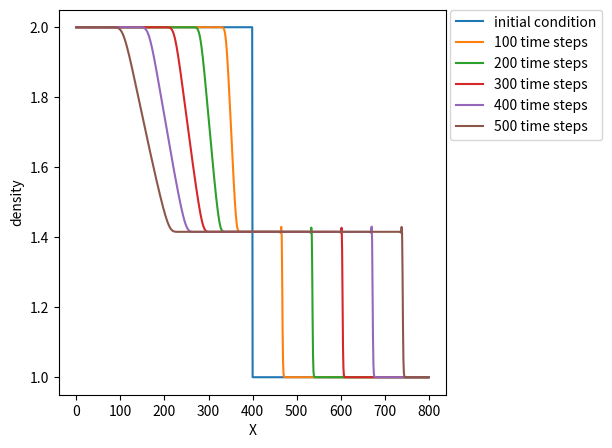

This figure's Python source:
import numpy as np
import matplotlib.pyplot as plt

L=800
nu=0.06
dt=1
nt=500
c=1
cs=1/np.sqrt(3)
nplot=100 #every nth step will be plotted


dx=c*dt
beta=1/(2*nu/(cs**2*dt)+1)
lattice=np.zeros([3,L])
f_eq=np.zeros([3,L])
rho=np.zeros(L)
u=np.zeros(L)

rho[:]=1.0
rho[:int(L/2)]=2.0
Ma=np.array(u[:]/cs)

def get_rho(rho, lattice):
    #calculate density for equilibrium calculation
    #rho is passed by reference
    #gets rho for whole lattice
    rho[:]=lattice[0,:]+lattice[1,:]+lattice[2,:]

def get_u(u, lattice, rho):
    #calculate velocity for equilibrium calculation
    #u is passed by reference
    #gets u for whole lattice
    u[:]=(lattice[2,:]-lattice[0,:])/rho[:]

def get_Ma(Ma, u, cs):
    #calculate Mach number for equilibrium calculation
    #Ma is passed by reference
    #gets Ma for whole lattice
    Ma[:]=u[:]/cs

def get_f_eq(f_eq,rho,u,cs,Ma):
    #calculate the equilibrium population
    #passes array f_eq by reference
    #equilibrium populations are calculated for whole lattice
    f_eq[0,:] = rho[:]/3 * ((-u[:]-cs**2)/(2*cs**2) + np.sqrt(1 + Ma[:] ** 2))
    f_eq[1,:] = 2/3*rho[:]*(2-np.sqrt(1+Ma[:]**2))
    f_eq[2,:] = rho[:]/3 * ((u[:]-cs**2)/(2*cs**2) + np.sqrt(1 + Ma[:] ** 2))

#initialise populations
get_f_eq(f_eq, rho, u, cs, Ma)
lattice[:,:]=f_eq[:,:]

#plot initial condition
f=plt.figure(figsize=(5,5))
plt.plot(rho, label='initial condition')

for t in range(nt):
    #advection step
    lattice[0,:]=np.roll(lattice[0,:],-1)
    lattice[2,:]=np.roll(lattice[2,:],1)

    #bounce back BC
    swap=lattice[2,0]
    lattice[2,0]=lattice[0,-1]
    lattice[0,-1]=swap

    #collision step
    #calculate new equilibrium
    get_rho(rho, lattice)
    get_u(u, lattice, rho)
    get_Ma(Ma, u, cs)
    get_f_eq(f_eq, rho, u, cs, Ma)
    #over relax populations
    lattice[:,:] = lattice[:,:] + 2*beta*(f_eq[:,:]-lattice[:,:])

    #plot from time to time
    if (t+1)%nplot==0:
        plt.plot(rho, label=str(t+1)+' time steps')

plt.legend(bbox_to_anchor=(1.01,1),loc='upper left', borderaxespad=0)
plt.xlabel('X')
plt.ylabel('density')
plt.show()
